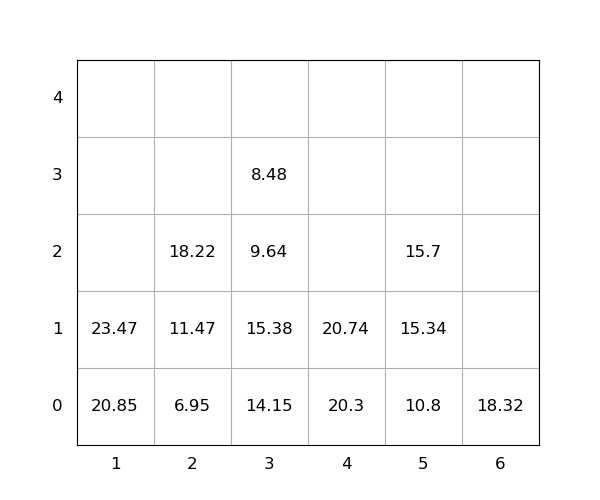

The data file committed next to this chart (first rows):
idx, loc_x, loc_y, loc_z, weight, seq, emerg, reloc, size(ft)
1, 4, 0, 0, 20.3, 0, 0, 0, 20
2, 1, 0, 0, 20.85, 0, 0, 0, 20
3, 6, 0, 0, 18.32, 0, 0, 0, 20
4, 1, 0, 1, 23.47, 0, 0, 0, 20
5, 5, 0, 0, 10.8, 0, 0, 0, 20
6, 5, 0, 1, 15.34, 1, 0, 0, 20
7, 3, 0, 0, 14.15, 2, 0, 1.0, 20
8, 3, 0, 1, 15.38, 3, 0, 1.0, 20
9, 4, 0, 1, 20.74, 4, 0, 0, 20
10, 3, 0, 2, 9.64, 5, 0, 1.0, 20
11, 5, 0, 2, 15.7, 6, 0, 0, 20
12, 3, 0, 3, 8.48, 7, 0, 1.0, 20
13, 2, 0, 0, 6.95, 8, 0, 0, 20
14, 2, 0, 1, 11.47, 9, 0, 0, 20
15, 2, 0, 2, 18.22, 10, 0, 0, 20
